Run: headless pygame with SDL's dummy video driver; simulated clock (each Clock.tick advances the game by its frame time, no real sleeping); random seed 0; keys injected as events and as key.get_pressed() state; no mouse input.
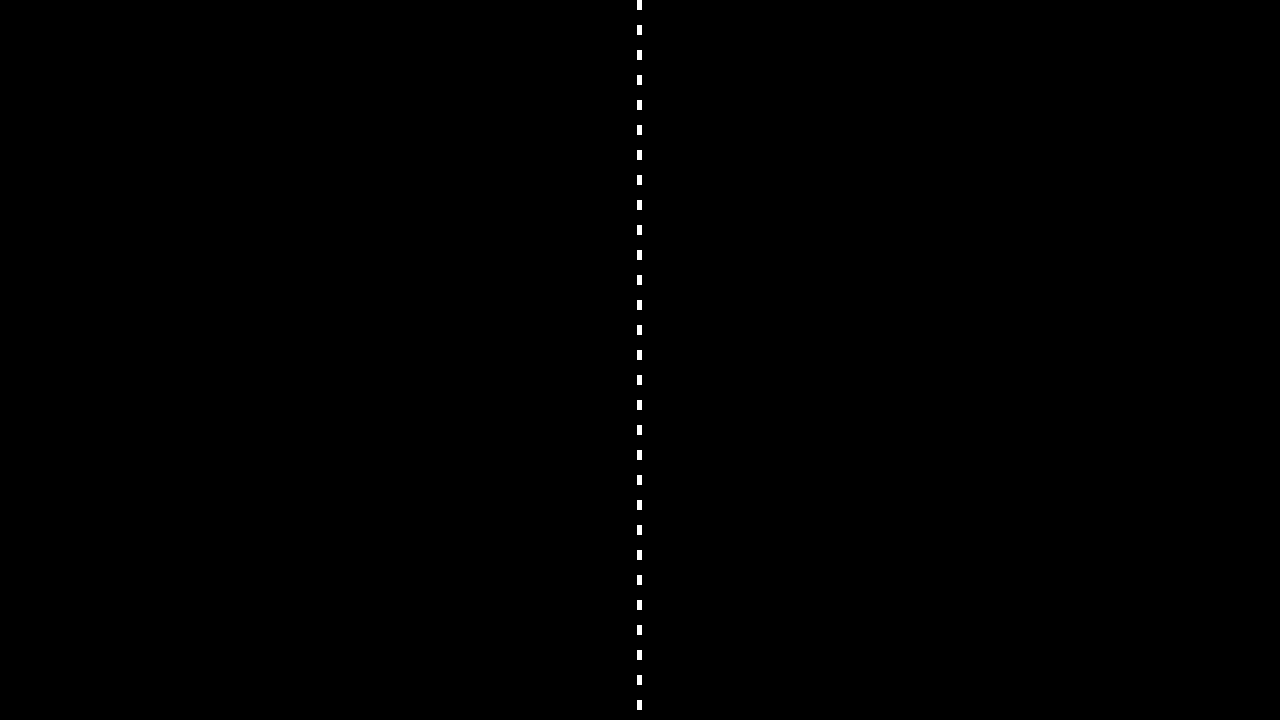
Frame 1 of 4 · flips 1–60 · no input
Frame 2 of 4 · flips 61–180 · tapped SPACE, RETURN · held RIGHT (→), D · screen unchanged from frame 1, image omitted
Frame 3 of 4 · flips 181–300 · held DOWN (↓), S · screen unchanged from frame 2, image omitted
Frame 4 of 4 · flips 301–420 · held LEFT (←), A, UP (↑), W · screen unchanged from frame 3, image omitted

The pygame program that drew these frames:

import pygame
import sys

pygame.init()

Width = 1280
Height = 720

screen = pygame.display.set_mode((Width, Height))
pygame.display.set_caption("Pong V2")

white = (255, 255, 255)
black = (0, 0, 0)

clock = pygame.time.Clock()

def draw():
    screen.fill(black)
    
    for i in range(0, Height, 25):
        pygame.draw.rect(screen, white, [Width / 2 - 2.5, i, 5, 10])
    
    pygame.display.flip()

while True:
    for event in pygame.event.get():
        if event.type == pygame.QUIT:
            sys.exit()

    draw()
    clock.tick(60)
